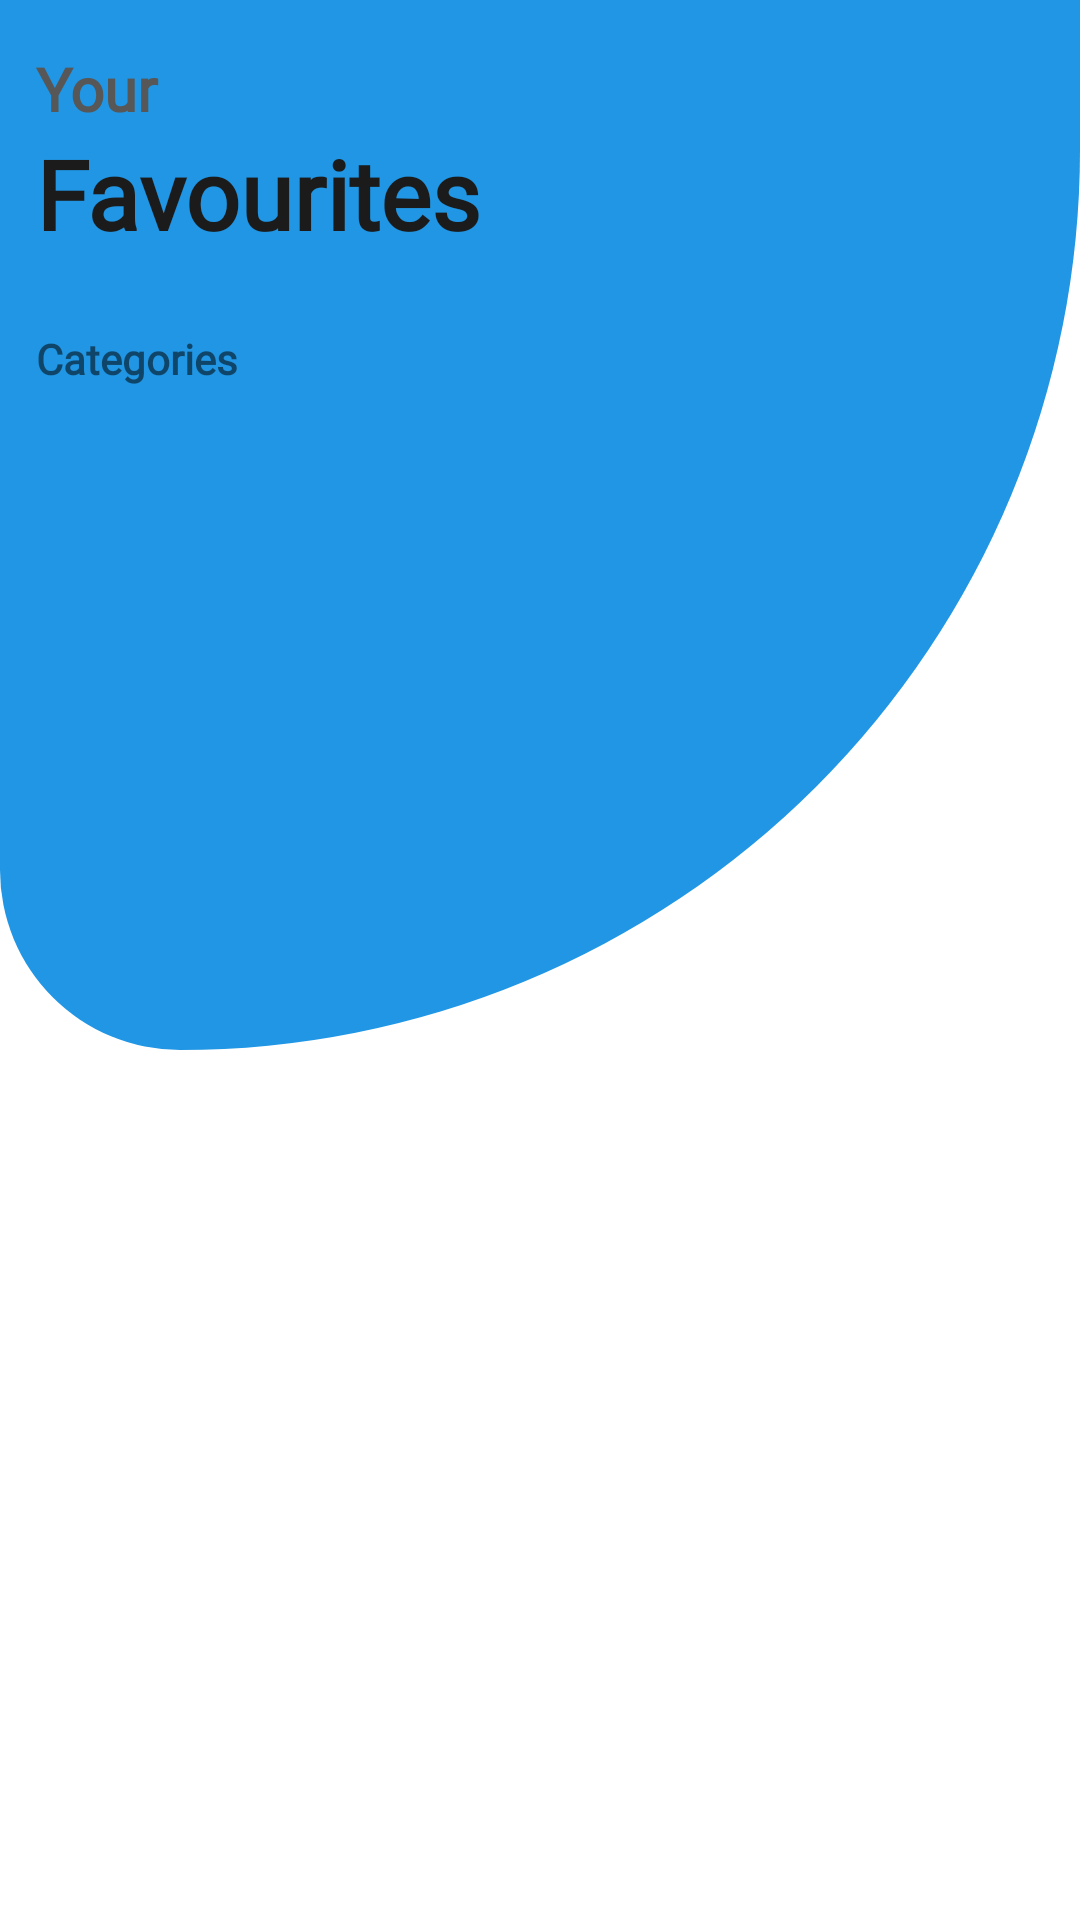

Layout XML and referenced resources for this Android screen:
<!-- AndroidManifest.xml: application theme Theme.FitnessMaster -->
<!-- res/layout/fragment_favourites.xml -->
<?xml version="1.0" encoding="utf-8"?>
<androidx.constraintlayout.widget.ConstraintLayout xmlns:android="http://schemas.android.com/apk/res/android"
    xmlns:app="http://schemas.android.com/apk/res-auto"
    xmlns:tools="http://schemas.android.com/tools"
    android:layout_width="match_parent"
    android:layout_height="match_parent"
    tools:context=".ui.favourites.FavouritesFragment">

    <View
        android:layout_width="match_parent"
        android:layout_height="350dp"
        android:background="@drawable/home_bg"
        app:layout_constraintEnd_toEndOf="parent"
        app:layout_constraintStart_toStartOf="parent"
        app:layout_constraintTop_toTopOf="parent" />

    <TextView
        android:id="@+id/tvYour"
        android:layout_width="match_parent"
        android:layout_height="wrap_content"
        android:layout_marginHorizontal="12dp"
        android:layout_marginTop="16dp"
        android:fontFamily="@font/albert_sans_semibold"
        android:text="@string/your"
        android:textColor="@color/black_300"
        android:textSize="20sp"
        android:textStyle="bold"
        app:layout_constraintEnd_toEndOf="parent"
        app:layout_constraintStart_toStartOf="parent"
        app:layout_constraintTop_toTopOf="parent" />

    <TextView
        android:id="@+id/tvFavourites"
        android:layout_width="match_parent"
        android:layout_height="wrap_content"
        android:layout_marginHorizontal="12dp"
        android:fontFamily="@font/albert_sans_bold"
        android:text="@string/title_favourites"
        android:textColor="@color/black_50"
        android:textSize="32sp"
        android:textStyle="bold"
        app:layout_constraintEnd_toEndOf="parent"
        app:layout_constraintStart_toStartOf="parent"
        app:layout_constraintTop_toBottomOf="@id/tvYour" />

    <TextView
        android:id="@+id/tvCategories"
        android:layout_width="match_parent"
        android:layout_height="wrap_content"
        android:layout_marginHorizontal="12dp"
        android:layout_marginTop="24dp"
        android:fontFamily="@font/albert_sans_bold"
        android:text="@string/categories"
        android:textStyle="bold"
        app:layout_constraintEnd_toEndOf="parent"
        app:layout_constraintStart_toStartOf="parent"
        app:layout_constraintTop_toBottomOf="@id/tvFavourites" />

    <androidx.recyclerview.widget.RecyclerView
        android:id="@+id/categoryRv"
        android:layout_width="match_parent"
        android:layout_height="wrap_content"
        android:layout_marginHorizontal="12dp"
        android:layout_marginTop="16dp"
        app:layout_constraintEnd_toEndOf="parent"
        app:layout_constraintStart_toStartOf="parent"
        app:layout_constraintTop_toBottomOf="@+id/tvCategories" />

    <androidx.recyclerview.widget.RecyclerView
        android:id="@+id/exerciseRv"
        android:layout_width="match_parent"
        android:layout_height="0dp"
        android:layout_marginHorizontal="12dp"
        android:layout_marginTop="16dp"
        android:layout_marginBottom="12dp"
        app:layout_constraintBottom_toBottomOf="parent"
        app:layout_constraintEnd_toEndOf="parent"
        app:layout_constraintStart_toStartOf="parent"
        app:layout_constraintTop_toBottomOf="@+id/categoryRv" />

    <com.airbnb.lottie.LottieAnimationView
        android:id="@+id/emptyLottie"
        android:layout_width="match_parent"
        android:layout_height="0dp"
        android:layout_marginHorizontal="12dp"
        android:layout_marginTop="16dp"
        android:layout_marginBottom="12dp"
        android:visibility="gone"
        app:layout_constraintBottom_toBottomOf="parent"
        app:layout_constraintEnd_toEndOf="parent"
        app:layout_constraintStart_toStartOf="parent"
        app:layout_constraintTop_toBottomOf="@+id/categoryRv"
        app:lottie_autoPlay="true"
        app:lottie_loop="true"
        app:lottie_rawRes="@raw/empty_state" />
</androidx.constraintlayout.widget.ConstraintLayout>
<!-- resources referenced by this layout -->
<resources>
  <color name="black_300">#575757</color>
  <color name="black_50">#1B1B1B</color>
  <!-- drawable home_bg (drawable) -->
  <?xml version="1.0" encoding="utf-8"?>
  <shape xmlns:android="http://schemas.android.com/apk/res/android"
      android:shape="rectangle">
      
      <corners
          android:bottomLeftRadius="100dp"
          android:bottomRightRadius="500dp" />
      <solid android:color="@color/yellow_400" /> 
  </shape>
  <string name="categories">Categories</string>
  <string name="title_favourites">Favourites</string>
  <string name="your">Your</string>
  <style name="Theme.FitnessMaster" parent="Theme.MaterialComponents.Light.NoActionBar">
          
          <item name="colorPrimary">@color/purple_500</item>
          <item name="colorPrimaryVariant">@color/purple_700</item>
          <item name="colorOnPrimary">@color/white</item>
          
          <item name="colorSecondary">@color/teal_200</item>
          <item name="colorSecondaryVariant">@color/teal_700</item>
          <item name="colorOnSecondary">@color/black</item>
          
          <item name="android:statusBarColor">?attr/colorPrimaryVariant</item>
          
      </style>
  <color name="yellow_400">#2096E4</color>
  <color name="purple_500">#FF6200EE</color>
  <color name="purple_700">#FF3700B3</color>
  <color name="white">#FFFFFFFF</color>
  <color name="teal_200">#FF03DAC5</color>
  <color name="teal_700">#FF018786</color>
  <color name="black">#FF000000</color>
</resources>
